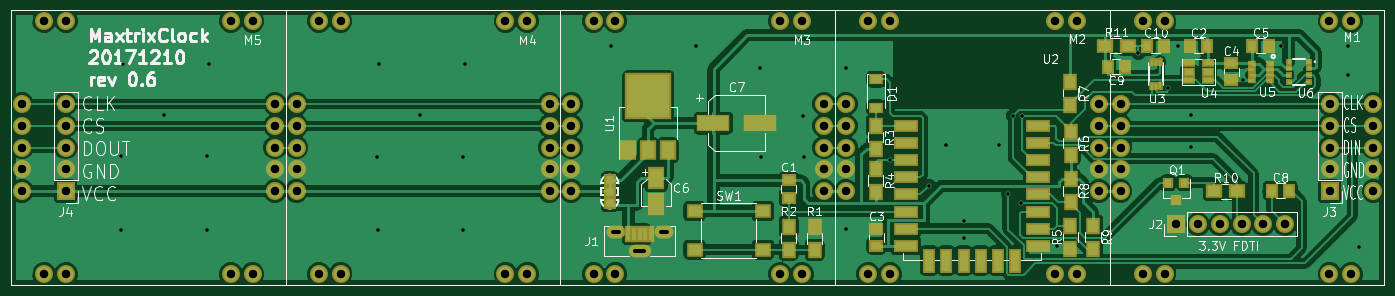
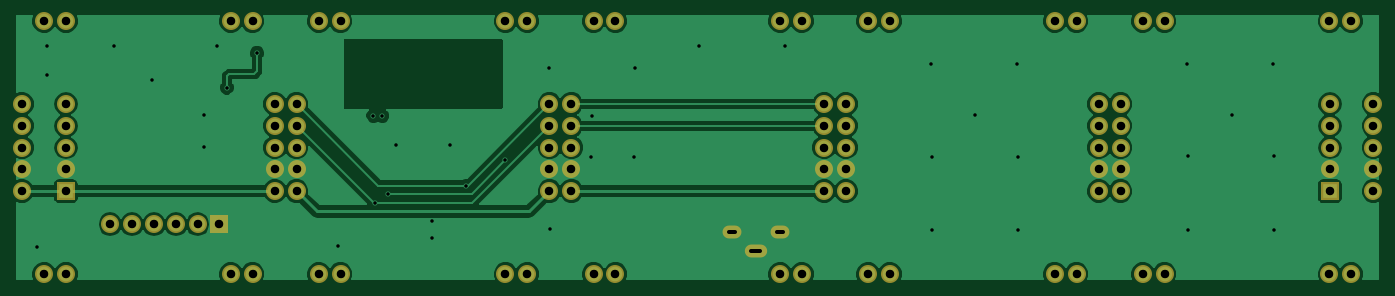
Circuit board: 7 layer files. Board 158.6 x 30.6 mm.
- bottom_copper: MatrixClock-B.Cu.gbl (60445 bytes)
- bottom_mask: MatrixClock-B.Mask.gbs (3126 bytes)
- bottom_silk: MatrixClock-B.SilkS.gbo (3129 bytes)
- top_copper: MatrixClock-F.Cu.gtl (111212 bytes)
- top_mask: MatrixClock-F.Mask.gts (6655 bytes)
- top_silk: MatrixClock-F.SilkS.gto (54769 bytes)
- drill: MatrixClock.drl (2350 bytes)

=== bottom_copper: MatrixClock-B.Cu.gbl (60445 bytes, source omitted) ===
=== bottom_mask: MatrixClock-B.Mask.gbs ===
G04 #@! TF.FileFunction,Soldermask,Bot*
%FSLAX46Y46*%
G04 Gerber Fmt 4.6, Leading zero omitted, Abs format (unit mm)*
G04 Created by KiCad (PCBNEW 4.0.6) date Mon Dec 18 08:36:09 2017*
%MOMM*%
%LPD*%
G01*
G04 APERTURE LIST*
%ADD10C,0.100000*%
%ADD11R,2.100000X2.100000*%
%ADD12O,2.100000X2.100000*%
%ADD13O,2.200000X1.500000*%
%ADD14O,2.600000X1.500000*%
%ADD15C,2.100000*%
G04 APERTURE END LIST*
D10*
D11*
X162738000Y-44932600D03*
D12*
X165278000Y-44932600D03*
X167818000Y-44932600D03*
X170358000Y-44932600D03*
X172898000Y-44932600D03*
X175438000Y-44932600D03*
D11*
X33350000Y-41080000D03*
D12*
X33350000Y-38540000D03*
X33350000Y-36000000D03*
X33350000Y-33460000D03*
X33350000Y-30920000D03*
D13*
X97433000Y-45851000D03*
X103033000Y-45851000D03*
D14*
X100233000Y-48001000D03*
D11*
X180620000Y-41080000D03*
D12*
X180620000Y-38540000D03*
X180620000Y-36000000D03*
X180620000Y-33460000D03*
X180620000Y-30920000D03*
D15*
X55140000Y-21270000D03*
X52600000Y-21270000D03*
X33400000Y-21270000D03*
X30860000Y-21270000D03*
X55140000Y-50730000D03*
X52600000Y-50730000D03*
X33400000Y-50730000D03*
X30860000Y-50730000D03*
X57730000Y-30920000D03*
X57730000Y-33460000D03*
X57730000Y-36000000D03*
X57730000Y-38540000D03*
X57730000Y-41080000D03*
X28270000Y-30920000D03*
X28270000Y-33460000D03*
X28270000Y-36000000D03*
X28270000Y-38540000D03*
X28270000Y-41080000D03*
X151140000Y-21270000D03*
X148600000Y-21270000D03*
X129400000Y-21270000D03*
X126860000Y-21270000D03*
X151140000Y-50730000D03*
X148600000Y-50730000D03*
X129400000Y-50730000D03*
X126860000Y-50730000D03*
X153730000Y-30920000D03*
X153730000Y-33460000D03*
X153730000Y-36000000D03*
X153730000Y-38540000D03*
X153730000Y-41080000D03*
X124270000Y-30920000D03*
X124270000Y-33460000D03*
X124270000Y-36000000D03*
X124270000Y-38540000D03*
X124270000Y-41080000D03*
X87140000Y-21270000D03*
X84600000Y-21270000D03*
X65400000Y-21270000D03*
X62860000Y-21270000D03*
X87140000Y-50730000D03*
X84600000Y-50730000D03*
X65400000Y-50730000D03*
X62860000Y-50730000D03*
X89730000Y-30920000D03*
X89730000Y-33460000D03*
X89730000Y-36000000D03*
X89730000Y-38540000D03*
X89730000Y-41080000D03*
X60270000Y-30920000D03*
X60270000Y-33460000D03*
X60270000Y-36000000D03*
X60270000Y-38540000D03*
X60270000Y-41080000D03*
X119136000Y-21270000D03*
X116596000Y-21270000D03*
X97396000Y-21270000D03*
X94856000Y-21270000D03*
X119136000Y-50730000D03*
X116596000Y-50730000D03*
X97396000Y-50730000D03*
X94856000Y-50730000D03*
X121726000Y-30920000D03*
X121726000Y-33460000D03*
X121726000Y-36000000D03*
X121726000Y-38540000D03*
X121726000Y-41080000D03*
X92266000Y-30920000D03*
X92266000Y-33460000D03*
X92266000Y-36000000D03*
X92266000Y-38540000D03*
X92266000Y-41080000D03*
X183140000Y-21270000D03*
X180600000Y-21270000D03*
X161400000Y-21270000D03*
X158860000Y-21270000D03*
X183140000Y-50730000D03*
X180600000Y-50730000D03*
X161400000Y-50730000D03*
X158860000Y-50730000D03*
X185730000Y-30920000D03*
X185730000Y-33460000D03*
X185730000Y-36000000D03*
X185730000Y-38540000D03*
X185730000Y-41080000D03*
X156270000Y-30920000D03*
X156270000Y-33460000D03*
X156270000Y-36000000D03*
X156270000Y-38540000D03*
X156270000Y-41080000D03*
M02*

=== bottom_silk: MatrixClock-B.SilkS.gbo ===
G04 #@! TF.FileFunction,Legend,Bot*
%FSLAX46Y46*%
G04 Gerber Fmt 4.6, Leading zero omitted, Abs format (unit mm)*
G04 Created by KiCad (PCBNEW 4.0.6) date Mon Dec 18 08:36:09 2017*
%MOMM*%
%LPD*%
G01*
G04 APERTURE LIST*
%ADD10C,0.100000*%
%ADD11R,2.100000X2.100000*%
%ADD12O,2.100000X2.100000*%
%ADD13O,2.200000X1.500000*%
%ADD14O,2.600000X1.500000*%
%ADD15C,2.100000*%
G04 APERTURE END LIST*
D10*
%LPC*%
D11*
X162738000Y-44932600D03*
D12*
X165278000Y-44932600D03*
X167818000Y-44932600D03*
X170358000Y-44932600D03*
X172898000Y-44932600D03*
X175438000Y-44932600D03*
D11*
X33350000Y-41080000D03*
D12*
X33350000Y-38540000D03*
X33350000Y-36000000D03*
X33350000Y-33460000D03*
X33350000Y-30920000D03*
D13*
X97433000Y-45851000D03*
X103033000Y-45851000D03*
D14*
X100233000Y-48001000D03*
D11*
X180620000Y-41080000D03*
D12*
X180620000Y-38540000D03*
X180620000Y-36000000D03*
X180620000Y-33460000D03*
X180620000Y-30920000D03*
D15*
X55140000Y-21270000D03*
X52600000Y-21270000D03*
X33400000Y-21270000D03*
X30860000Y-21270000D03*
X55140000Y-50730000D03*
X52600000Y-50730000D03*
X33400000Y-50730000D03*
X30860000Y-50730000D03*
X57730000Y-30920000D03*
X57730000Y-33460000D03*
X57730000Y-36000000D03*
X57730000Y-38540000D03*
X57730000Y-41080000D03*
X28270000Y-30920000D03*
X28270000Y-33460000D03*
X28270000Y-36000000D03*
X28270000Y-38540000D03*
X28270000Y-41080000D03*
X151140000Y-21270000D03*
X148600000Y-21270000D03*
X129400000Y-21270000D03*
X126860000Y-21270000D03*
X151140000Y-50730000D03*
X148600000Y-50730000D03*
X129400000Y-50730000D03*
X126860000Y-50730000D03*
X153730000Y-30920000D03*
X153730000Y-33460000D03*
X153730000Y-36000000D03*
X153730000Y-38540000D03*
X153730000Y-41080000D03*
X124270000Y-30920000D03*
X124270000Y-33460000D03*
X124270000Y-36000000D03*
X124270000Y-38540000D03*
X124270000Y-41080000D03*
X87140000Y-21270000D03*
X84600000Y-21270000D03*
X65400000Y-21270000D03*
X62860000Y-21270000D03*
X87140000Y-50730000D03*
X84600000Y-50730000D03*
X65400000Y-50730000D03*
X62860000Y-50730000D03*
X89730000Y-30920000D03*
X89730000Y-33460000D03*
X89730000Y-36000000D03*
X89730000Y-38540000D03*
X89730000Y-41080000D03*
X60270000Y-30920000D03*
X60270000Y-33460000D03*
X60270000Y-36000000D03*
X60270000Y-38540000D03*
X60270000Y-41080000D03*
X119136000Y-21270000D03*
X116596000Y-21270000D03*
X97396000Y-21270000D03*
X94856000Y-21270000D03*
X119136000Y-50730000D03*
X116596000Y-50730000D03*
X97396000Y-50730000D03*
X94856000Y-50730000D03*
X121726000Y-30920000D03*
X121726000Y-33460000D03*
X121726000Y-36000000D03*
X121726000Y-38540000D03*
X121726000Y-41080000D03*
X92266000Y-30920000D03*
X92266000Y-33460000D03*
X92266000Y-36000000D03*
X92266000Y-38540000D03*
X92266000Y-41080000D03*
X183140000Y-21270000D03*
X180600000Y-21270000D03*
X161400000Y-21270000D03*
X158860000Y-21270000D03*
X183140000Y-50730000D03*
X180600000Y-50730000D03*
X161400000Y-50730000D03*
X158860000Y-50730000D03*
X185730000Y-30920000D03*
X185730000Y-33460000D03*
X185730000Y-36000000D03*
X185730000Y-38540000D03*
X185730000Y-41080000D03*
X156270000Y-30920000D03*
X156270000Y-33460000D03*
X156270000Y-36000000D03*
X156270000Y-38540000D03*
X156270000Y-41080000D03*
M02*

=== top_copper: MatrixClock-F.Cu.gtl (111212 bytes, source omitted) ===
=== top_mask: MatrixClock-F.Mask.gts ===
G04 #@! TF.FileFunction,Soldermask,Top*
%FSLAX46Y46*%
G04 Gerber Fmt 4.6, Leading zero omitted, Abs format (unit mm)*
G04 Created by KiCad (PCBNEW 4.0.6) date Mon Dec 18 08:36:09 2017*
%MOMM*%
%LPD*%
G01*
G04 APERTURE LIST*
%ADD10C,0.100000*%
%ADD11R,1.400000X1.650000*%
%ADD12R,2.100000X2.100000*%
%ADD13O,2.100000X2.100000*%
%ADD14R,1.400000X1.400000*%
%ADD15R,0.800000X0.800000*%
%ADD16R,1.950000X1.700000*%
%ADD17R,1.900000X1.700000*%
%ADD18R,1.200000X1.300000*%
%ADD19R,0.850000X1.900000*%
%ADD20O,2.200000X1.500000*%
%ADD21O,2.600000X1.500000*%
%ADD22R,3.900000X2.000000*%
%ADD23R,0.900000X0.750000*%
%ADD24R,1.500000X1.000000*%
%ADD25R,1.500000X1.100000*%
%ADD26R,2.900000X1.500000*%
%ADD27R,1.500000X2.900000*%
%ADD28R,1.700000X1.900000*%
%ADD29R,1.600000X1.300000*%
%ADD30R,1.650000X1.400000*%
%ADD31R,2.000000X2.600000*%
%ADD32R,5.400000X5.400000*%
%ADD33R,1.900000X2.400000*%
%ADD34C,2.100000*%
%ADD35R,0.650000X0.950000*%
G04 APERTURE END LIST*
D10*
D11*
X156752800Y-26568400D03*
X154752800Y-26568400D03*
D12*
X162738000Y-44932600D03*
D13*
X165278000Y-44932600D03*
X167818000Y-44932600D03*
X170358000Y-44932600D03*
X172898000Y-44932600D03*
X175438000Y-44932600D03*
D14*
X96748600Y-42476400D03*
X96748600Y-39776400D03*
X96748600Y-41126400D03*
D15*
X178238000Y-25978000D03*
X178238000Y-26778000D03*
X178238000Y-27578000D03*
X178238000Y-28378000D03*
X175838000Y-28378000D03*
X175838000Y-27578000D03*
X175838000Y-26778000D03*
X175838000Y-25978000D03*
D12*
X33350000Y-41080000D03*
D13*
X33350000Y-38540000D03*
X33350000Y-36000000D03*
X33350000Y-33460000D03*
X33350000Y-30920000D03*
D16*
X106637000Y-47906500D03*
X106637000Y-43406500D03*
X114597000Y-43406500D03*
X114597000Y-47906500D03*
D17*
X169862000Y-41084500D03*
X167162000Y-41084500D03*
D18*
X163700000Y-40084500D03*
X161800000Y-40084500D03*
X162750000Y-42084500D03*
D11*
X173879000Y-41021000D03*
X175879000Y-41021000D03*
D19*
X100233000Y-46101000D03*
X100883000Y-46101000D03*
X99583000Y-46101000D03*
X101533000Y-46101000D03*
X98933000Y-46101000D03*
D20*
X97433000Y-45851000D03*
X103033000Y-45851000D03*
D21*
X100233000Y-48001000D03*
D22*
X108831000Y-33147000D03*
X114231000Y-33147000D03*
D23*
X173645000Y-26203000D03*
X173645000Y-26853000D03*
X173645000Y-27503000D03*
X173645000Y-28153000D03*
X171595000Y-28153000D03*
X171595000Y-27503000D03*
X171595000Y-26853000D03*
X171595000Y-26203000D03*
D24*
X166454000Y-28178000D03*
D25*
X166454000Y-27178000D03*
D24*
X166454000Y-26178000D03*
X164254000Y-26178000D03*
D25*
X164254000Y-27178000D03*
D24*
X164254000Y-28178000D03*
D26*
X131278000Y-33458400D03*
X131278000Y-35458400D03*
X131278000Y-37458400D03*
X131278000Y-39458400D03*
X131278000Y-41458400D03*
X131278000Y-43458400D03*
X131278000Y-45458400D03*
X131278000Y-47458400D03*
X146678000Y-47458400D03*
X146678000Y-45458400D03*
X146678000Y-43458400D03*
X146678000Y-41458400D03*
X146678000Y-39458400D03*
X146678000Y-37458400D03*
X146678000Y-35458400D03*
X146678000Y-33458400D03*
D27*
X133968000Y-49158400D03*
X135968000Y-49158400D03*
X137968000Y-49158400D03*
X139968000Y-49158400D03*
X141968000Y-49158400D03*
X143968000Y-49158400D03*
D28*
X150444000Y-39674800D03*
X150444000Y-42374800D03*
X150393000Y-28342600D03*
X150393000Y-31042600D03*
D29*
X127762000Y-28042600D03*
X127762000Y-31342600D03*
D11*
X173593000Y-24130000D03*
X171593000Y-24130000D03*
D30*
X169164000Y-28178000D03*
X169164000Y-26178000D03*
X127813000Y-47456600D03*
X127813000Y-45456600D03*
D11*
X164354000Y-24130000D03*
X166354000Y-24130000D03*
D30*
X117602000Y-39830500D03*
X117602000Y-41830500D03*
D28*
X120625000Y-45233600D03*
X120625000Y-47933600D03*
X150444000Y-36833800D03*
X150444000Y-34133800D03*
X150419000Y-45081200D03*
X150419000Y-47781200D03*
X127762000Y-36148000D03*
X127762000Y-33448000D03*
X117602000Y-45204400D03*
X117602000Y-47904400D03*
X127762000Y-41177200D03*
X127762000Y-38477200D03*
X153060000Y-45081200D03*
X153060000Y-47781200D03*
D12*
X180620000Y-41080000D03*
D13*
X180620000Y-38540000D03*
X180620000Y-36000000D03*
X180620000Y-33460000D03*
X180620000Y-30920000D03*
D31*
X102171500Y-42584500D03*
X102171500Y-39584500D03*
D32*
X101219000Y-30022400D03*
D33*
X101219000Y-36322400D03*
X103519000Y-36322400D03*
X98919000Y-36322400D03*
D34*
X55140000Y-21270000D03*
X52600000Y-21270000D03*
X33400000Y-21270000D03*
X30860000Y-21270000D03*
X55140000Y-50730000D03*
X52600000Y-50730000D03*
X33400000Y-50730000D03*
X30860000Y-50730000D03*
X57730000Y-30920000D03*
X57730000Y-33460000D03*
X57730000Y-36000000D03*
X57730000Y-38540000D03*
X57730000Y-41080000D03*
X28270000Y-30920000D03*
X28270000Y-33460000D03*
X28270000Y-36000000D03*
X28270000Y-38540000D03*
X28270000Y-41080000D03*
X151140000Y-21270000D03*
X148600000Y-21270000D03*
X129400000Y-21270000D03*
X126860000Y-21270000D03*
X151140000Y-50730000D03*
X148600000Y-50730000D03*
X129400000Y-50730000D03*
X126860000Y-50730000D03*
X153730000Y-30920000D03*
X153730000Y-33460000D03*
X153730000Y-36000000D03*
X153730000Y-38540000D03*
X153730000Y-41080000D03*
X124270000Y-30920000D03*
X124270000Y-33460000D03*
X124270000Y-36000000D03*
X124270000Y-38540000D03*
X124270000Y-41080000D03*
X87140000Y-21270000D03*
X84600000Y-21270000D03*
X65400000Y-21270000D03*
X62860000Y-21270000D03*
X87140000Y-50730000D03*
X84600000Y-50730000D03*
X65400000Y-50730000D03*
X62860000Y-50730000D03*
X89730000Y-30920000D03*
X89730000Y-33460000D03*
X89730000Y-36000000D03*
X89730000Y-38540000D03*
X89730000Y-41080000D03*
X60270000Y-30920000D03*
X60270000Y-33460000D03*
X60270000Y-36000000D03*
X60270000Y-38540000D03*
X60270000Y-41080000D03*
X119136000Y-21270000D03*
X116596000Y-21270000D03*
X97396000Y-21270000D03*
X94856000Y-21270000D03*
X119136000Y-50730000D03*
X116596000Y-50730000D03*
X97396000Y-50730000D03*
X94856000Y-50730000D03*
X121726000Y-30920000D03*
X121726000Y-33460000D03*
X121726000Y-36000000D03*
X121726000Y-38540000D03*
X121726000Y-41080000D03*
X92266000Y-30920000D03*
X92266000Y-33460000D03*
X92266000Y-36000000D03*
X92266000Y-38540000D03*
X92266000Y-41080000D03*
X183140000Y-21270000D03*
X180600000Y-21270000D03*
X161400000Y-21270000D03*
X158860000Y-21270000D03*
X183140000Y-50730000D03*
X180600000Y-50730000D03*
X161400000Y-50730000D03*
X158860000Y-50730000D03*
X185730000Y-30920000D03*
X185730000Y-33460000D03*
X185730000Y-36000000D03*
X185730000Y-38540000D03*
X185730000Y-41080000D03*
X156270000Y-30920000D03*
X156270000Y-33460000D03*
X156270000Y-36000000D03*
X156270000Y-38540000D03*
X156270000Y-41080000D03*
D11*
X161340800Y-24130000D03*
X159340800Y-24130000D03*
D17*
X154402800Y-24130000D03*
X157102800Y-24130000D03*
D35*
X160875600Y-26057000D03*
X160375600Y-26057000D03*
X159875600Y-26057000D03*
X159875600Y-28807000D03*
X160375600Y-28807000D03*
X160875600Y-28807000D03*
M02*

=== top_silk: MatrixClock-F.SilkS.gto (54769 bytes, source omitted) ===
=== drill: MatrixClock.drl ===
M48
;DRILL file {KiCad 4.0.6} date Mon Dec 18 08:36:12 2017
;FORMAT={2:4/ absolute / inch / suppress leading zeros}
FMAT,2
INCH,TZ
T1C0.016
T2C0.020
T3C0.039
%
G90
G05
M72
T1
X15675Y-14556
X15675Y-17943
X15750Y-10325
X17620Y-12660
X19612Y-14556
X19612Y-17943
X19687Y-10325
X27425Y-14581
X27440Y-17960
X27500Y-10350
X29400Y-12660
X31362Y-14581
X31380Y-17960
X31437Y-10350
X38125Y-9525
X42062Y-9525
X45000Y-10500
X45025Y-14600
X46969Y-12725
X47000Y-14625
X48913Y-17896
X48937Y-10500
X50950Y-14750
X52732Y-15921
X53500Y-14075
X54325Y-17525
X54325Y-18300
X55950Y-14075
X56341Y-16287
X56600Y-12720
X56948Y-16714
X57000Y-12716
X58603Y-18686
X62340Y-9840
X63720Y-11420
X64160Y-9500
X64750Y-12700
X64750Y-14125
X67150Y-11094
X68900Y-9500
X71975Y-9500
X71975Y-10850
X72450Y-18750
T3
X11130Y-12173
X11130Y-13173
X11130Y-14173
X11130Y-15173
X11130Y-16173
X12150Y-8374
X12150Y-19972
X13130Y-12173
X13130Y-13173
X13130Y-14173
X13130Y-15173
X13130Y-16173
X13150Y-8374
X13150Y-19972
X20709Y-8374
X20709Y-19972
X21709Y-8374
X21709Y-19972
X22728Y-12173
X22728Y-13173
X22728Y-14173
X22728Y-15173
X22728Y-16173
X23728Y-12173
X23728Y-13173
X23728Y-14173
X23728Y-15173
X23728Y-16173
X24748Y-8374
X24748Y-19972
X25748Y-8374
X25748Y-19972
X33307Y-8374
X33307Y-19972
X34307Y-8374
X34307Y-19972
X35327Y-12173
X35327Y-13173
X35327Y-14173
X35327Y-15173
X35327Y-16173
X36325Y-12173
X36325Y-13173
X36325Y-14173
X36325Y-15173
X36325Y-16173
X37345Y-8374
X37345Y-19972
X38345Y-8374
X38345Y-19972
X45904Y-8374
X45904Y-19972
X46904Y-8374
X46904Y-19972
X47924Y-12173
X47924Y-13173
X47924Y-14173
X47924Y-15173
X47924Y-16173
X48925Y-12173
X48925Y-13173
X48925Y-14173
X48925Y-15173
X48925Y-16173
X49945Y-8374
X49945Y-19972
X50945Y-8374
X50945Y-19972
X58504Y-8374
X58504Y-19972
X59504Y-8374
X59504Y-19972
X60524Y-12173
X60524Y-13173
X60524Y-14173
X60524Y-15173
X60524Y-16173
X61524Y-12173
X61524Y-13173
X61524Y-14173
X61524Y-15173
X61524Y-16173
X62543Y-8374
X62543Y-19972
X63543Y-8374
X63543Y-19972
X64070Y-17690
X65070Y-17690
X66070Y-17690
X67070Y-17690
X68070Y-17690
X69070Y-17690
X71102Y-8374
X71102Y-19972
X71110Y-12173
X71110Y-13173
X71110Y-14173
X71110Y-15173
X71110Y-16173
X72102Y-8374
X72102Y-19972
X73122Y-12173
X73122Y-13173
X73122Y-14173
X73122Y-15173
X73122Y-16173
T2
X38222Y-18052G85X38497Y-18052
G05
X39245Y-18898G85X39678Y-18898
G05
X40426Y-18052G85X40702Y-18052
G05
T0
M30

